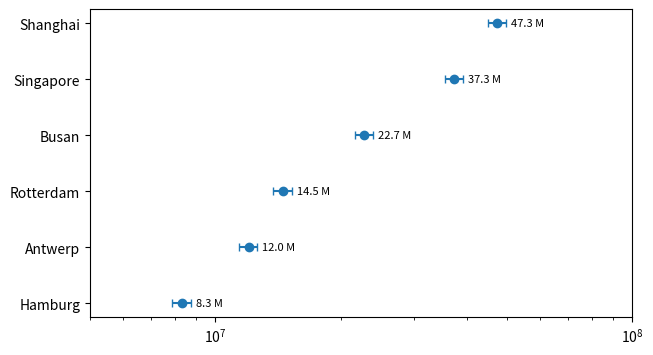

This chart was generated by the following Python code:
# Ranking chart: categories on an inverted y, log-scaled x values, error bars and value labels.
import numpy as np
import matplotlib.pyplot as plt

names = ["Shanghai", "Singapore", "Rotterdam", "Busan", "Antwerp", "Hamburg"]
teu = np.array([47.3, 37.3, 14.5, 22.7, 12.0, 8.3]) * 1e6
order = np.argsort(-teu)
fig, ax = plt.subplots(figsize=(7, 4))
ax.errorbar(teu[order], [names[i] for i in order], xerr=teu[order] * 0.05, fmt="o", capsize=3)
ax.set_xscale("log")
ax.invert_yaxis()
for v, n in zip(teu[order], [names[i] for i in order]):
    ax.text(v * 1.08, n, f"{v / 1e6:.1f} M", va="center", fontsize=8)
ax.set_xlim(5e6, 1e8)
fig.canvas.draw()
print([t.get_text() for t in ax.get_yticklabels()], ax.yaxis_inverted(), ax.get_xscale())
fig.savefig("ports.png", dpi=50)
